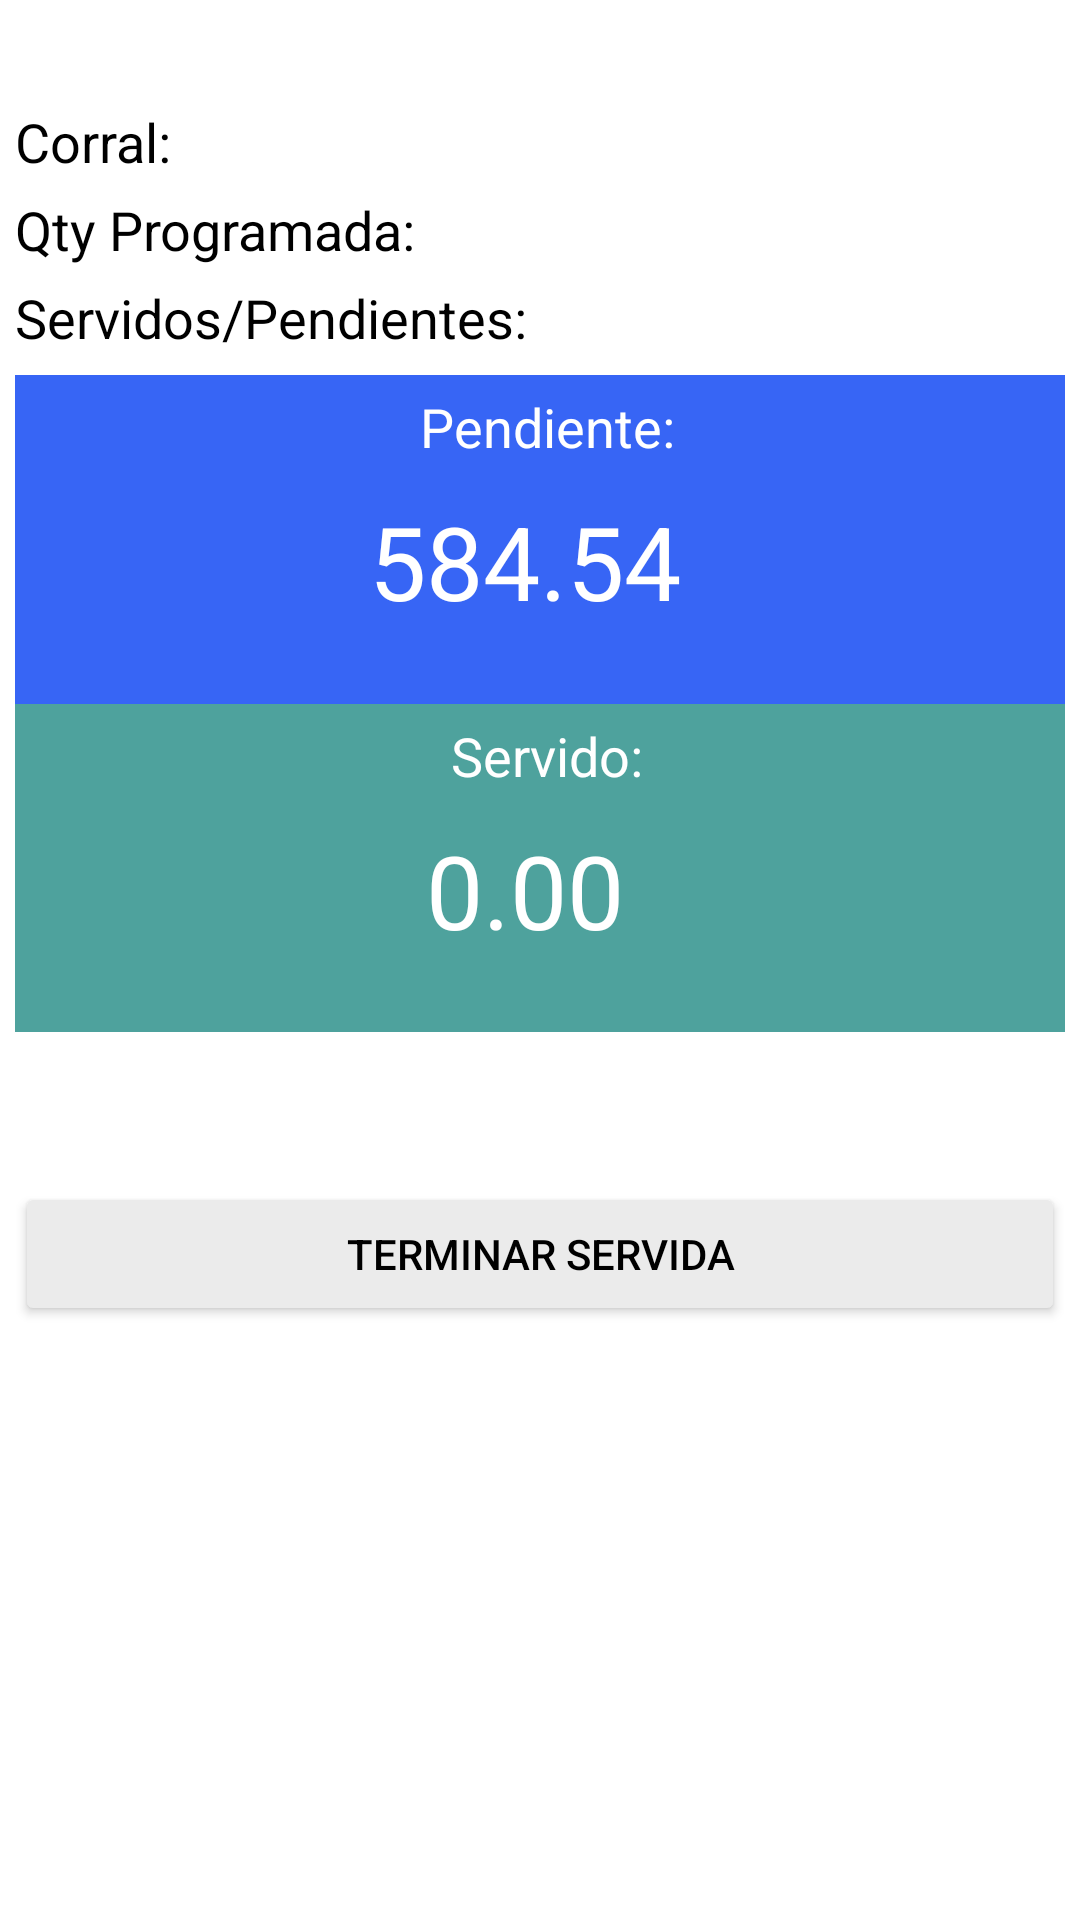

Layout XML and referenced resources for this Android screen:
<!-- AndroidManifest.xml: application theme Theme.AppProduccionV2 -->
<!-- res/layout/activity_reparto_corral.xml -->
<?xml version="1.0" encoding="utf-8"?>
<androidx.constraintlayout.widget.ConstraintLayout xmlns:android="http://schemas.android.com/apk/res/android"
    xmlns:app="http://schemas.android.com/apk/res-auto"
    xmlns:tools="http://schemas.android.com/tools"
    android:id="@+id/layoutRepartoMain"
    android:layout_width="match_parent"
    android:layout_height="match_parent"
    tools:context=".RepartoCorral">
    <LinearLayout
        android:layout_width="match_parent"
        android:layout_height="match_parent"
        android:layout_margin="5dp"
        android:orientation="vertical">

        <LinearLayout
            android:layout_width="match_parent"
            android:layout_height="85dp"
            android:layout_marginTop="25dp"
            android:orientation="horizontal">

            <LinearLayout
                android:layout_width="183dp"
                android:layout_height="match_parent"
                android:orientation="vertical">

                <TextView
                    android:id="@+id/textView17_reparto"
                    android:layout_width="match_parent"
                    android:layout_height="wrap_content"
                    android:layout_marginTop="5dp"
                    android:text="Corral:"
                    android:textAppearance="@style/TextAppearance.AppCompat.Medium"
                    android:textColor="@color/black" />

                <TextView
                    android:id="@+id/textView13_reparto"
                    android:layout_width="match_parent"
                    android:layout_height="wrap_content"
                    android:layout_marginTop="5dp"
                    android:text="Qty Programada:"
                    android:textAppearance="@style/TextAppearance.AppCompat.Medium"
                    android:textColor="@color/black" />

                <TextView
                    android:id="@+id/textView11_reparto"
                    android:layout_width="match_parent"
                    android:layout_height="wrap_content"
                    android:layout_marginTop="5dp"
                    android:text="Servidos/Pendientes:"
                    android:textAppearance="@style/TextAppearance.AppCompat.Medium"
                    android:textColor="@color/black" />

            </LinearLayout>

            <LinearLayout
                android:layout_width="match_parent"
                android:layout_height="match_parent"
                android:orientation="vertical">

                <TextView
                    android:id="@+id/lblRepartoLote_reparto"
                    android:layout_width="match_parent"
                    android:layout_height="wrap_content"
                    android:layout_marginTop="5dp"
                    android:textColor="@color/black"
                    android:textAppearance="@style/TextAppearance.AppCompat.Medium" />

                <TextView
                    android:id="@+id/lblMaquina_reparto"
                    android:layout_width="match_parent"
                    android:layout_height="wrap_content"
                    android:layout_marginTop="5dp"
                    android:textColor="@color/black"
                    android:textAppearance="@style/TextAppearance.AppCompat.Medium" />

                <TextView
                    android:id="@+id/lblServidosPendientes_reparto"
                    android:layout_width="match_parent"
                    android:layout_height="wrap_content"
                    android:layout_marginTop="5dp"
                    android:textColor="@color/black"
                    android:textAppearance="@style/TextAppearance.AppCompat.Medium" />

            </LinearLayout>

        </LinearLayout>

        <LinearLayout
            android:layout_width="match_parent"
            android:layout_height="wrap_content"
            android:orientation="vertical"/>

        <LinearLayout
            android:layout_width="match_parent"
            android:layout_height="219dp"
            android:layout_marginTop="10dp"
            android:orientation="vertical">

            <LinearLayout
                android:id="@+id/layoutPesoProgramadoReparto_reparto"
                android:layout_width="match_parent"
                android:layout_height="match_parent"
                android:layout_weight="2"
                android:background="#3765f5"
                android:orientation="vertical">

                <TextView
                    android:id="@+id/textView27_reparto"
                    android:layout_width="match_parent"
                    android:layout_height="wrap_content"
                    android:layout_marginLeft="5dp"
                    android:layout_marginTop="5dp"
                    android:text="Pendiente:"
                    android:textAlignment="center"
                    android:textAppearance="@style/TextAppearance.AppCompat.Medium"
                    android:textColor="@color/white" />

                <TextView
                    android:id="@+id/lblPesoProgramadoReparto_reparto"
                    android:layout_width="358dp"
                    android:layout_height="wrap_content"
                    android:layout_gravity="center"
                    android:layout_marginTop="10dp"
                    android:layout_marginRight="5dp"
                    android:text="584.54"
                    android:textAlignment="center"
                    android:textAppearance="@style/TextAppearance.AppCompat.Display1"
                    android:textColor="@color/white" />

            </LinearLayout>

            <LinearLayout
                android:id="@+id/layoutPesoRealReparto_reparto"
                android:layout_width="match_parent"
                android:layout_height="match_parent"
                android:layout_weight="2"
                android:background="#4ea29d"
                android:orientation="vertical">

                <TextView
                    android:id="@+id/textView28_reparto"
                    android:layout_width="match_parent"
                    android:layout_height="wrap_content"
                    android:layout_marginLeft="5dp"
                    android:layout_marginTop="5dp"
                    android:textColor="@color/white"
                    android:textAlignment="center"
                    android:text="Servido:"
                    android:textAppearance="@style/TextAppearance.AppCompat.Medium" />

                <TextView
                    android:id="@+id/lblPesoRepartoReal_reparto"
                    android:layout_width="362dp"
                    android:layout_height="wrap_content"
                    android:layout_gravity="center"
                    android:layout_marginTop="10dp"
                    android:layout_marginRight="5dp"
                    android:text="0.00"
                    android:textAlignment="center"
                    android:textAppearance="@style/TextAppearance.AppCompat.Display1"
                    android:textColor="@color/white" />
            </LinearLayout>
        </LinearLayout>

        <LinearLayout
            android:layout_width="match_parent"
            android:layout_height="137dp"
            android:orientation="vertical">

            <Button
                android:id="@+id/btnGuardarReparto_reparto"
                android:layout_width="match_parent"
                android:layout_height="wrap_content"
                android:backgroundTint="#ebebeb"
                android:onClick="guardarReparto"
                android:layout_marginTop="50dp"
                android:text="Terminar Servida"
                android:textColor="@color/black" />

        </LinearLayout>

        <LinearLayout
            android:layout_width="match_parent"
            android:layout_height="match_parent"
            android:orientation="vertical"/>

    </LinearLayout>
</androidx.constraintlayout.widget.ConstraintLayout>
<!-- resources referenced by this layout -->
<resources>
  <style name="Theme.AppProduccionV2" parent="Theme.MaterialComponents.DayNight.DarkActionBar">
          
          <item name="colorPrimary">@color/purple_500</item>
          <item name="colorPrimaryVariant">@color/purple_700</item>
          <item name="colorOnPrimary">@color/white</item>
          
          <item name="colorSecondary">@color/teal_200</item>
          <item name="colorSecondaryVariant">@color/teal_700</item>
          <item name="colorOnSecondary">@color/black</item>
          
          <item name="android:statusBarColor" tools:targetApi="l">?attr/colorPrimaryVariant</item>
          
      </style>
  <!-- not gathered from this repository: default colours our renderer supplied (Android Studio template values) -->
  <color name="purple_500">#FF6200EE</color>
  <color name="purple_700">#FF3700B3</color>
  <color name="teal_200">#FF03DAC5</color>
  <color name="teal_700">#FF018786</color>
  <color name="black">#FF000000</color>
  <color name="white">#FFFFFFFF</color>
</resources>
